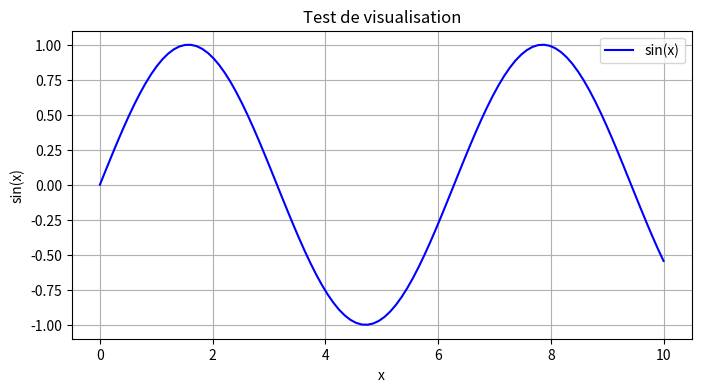

This chart was generated by the following Python code:
# Test d'exécution de code Python simple
print("Hello from VSCode kernel!")

# Test de calcul mathématique
import numpy as np

# Créer un tableau NumPy
arr = np.array([1, 2, 3, 4, 5])
print(f"Tableau: {arr}")
print(f"Moyenne: {np.mean(arr)}")
print(f"Somme: {np.sum(arr)}")

# Test de visualisation
import matplotlib.pyplot as plt

# Créer des données
x = np.linspace(0, 10, 100)
y = np.sin(x)

# Créer un graphique
plt.figure(figsize=(8, 4))
plt.plot(x, y, 'b-', label='sin(x)')
plt.title('Test de visualisation')
plt.xlabel('x')
plt.ylabel('sin(x)')
plt.grid(True)
plt.legend()
plt.show()